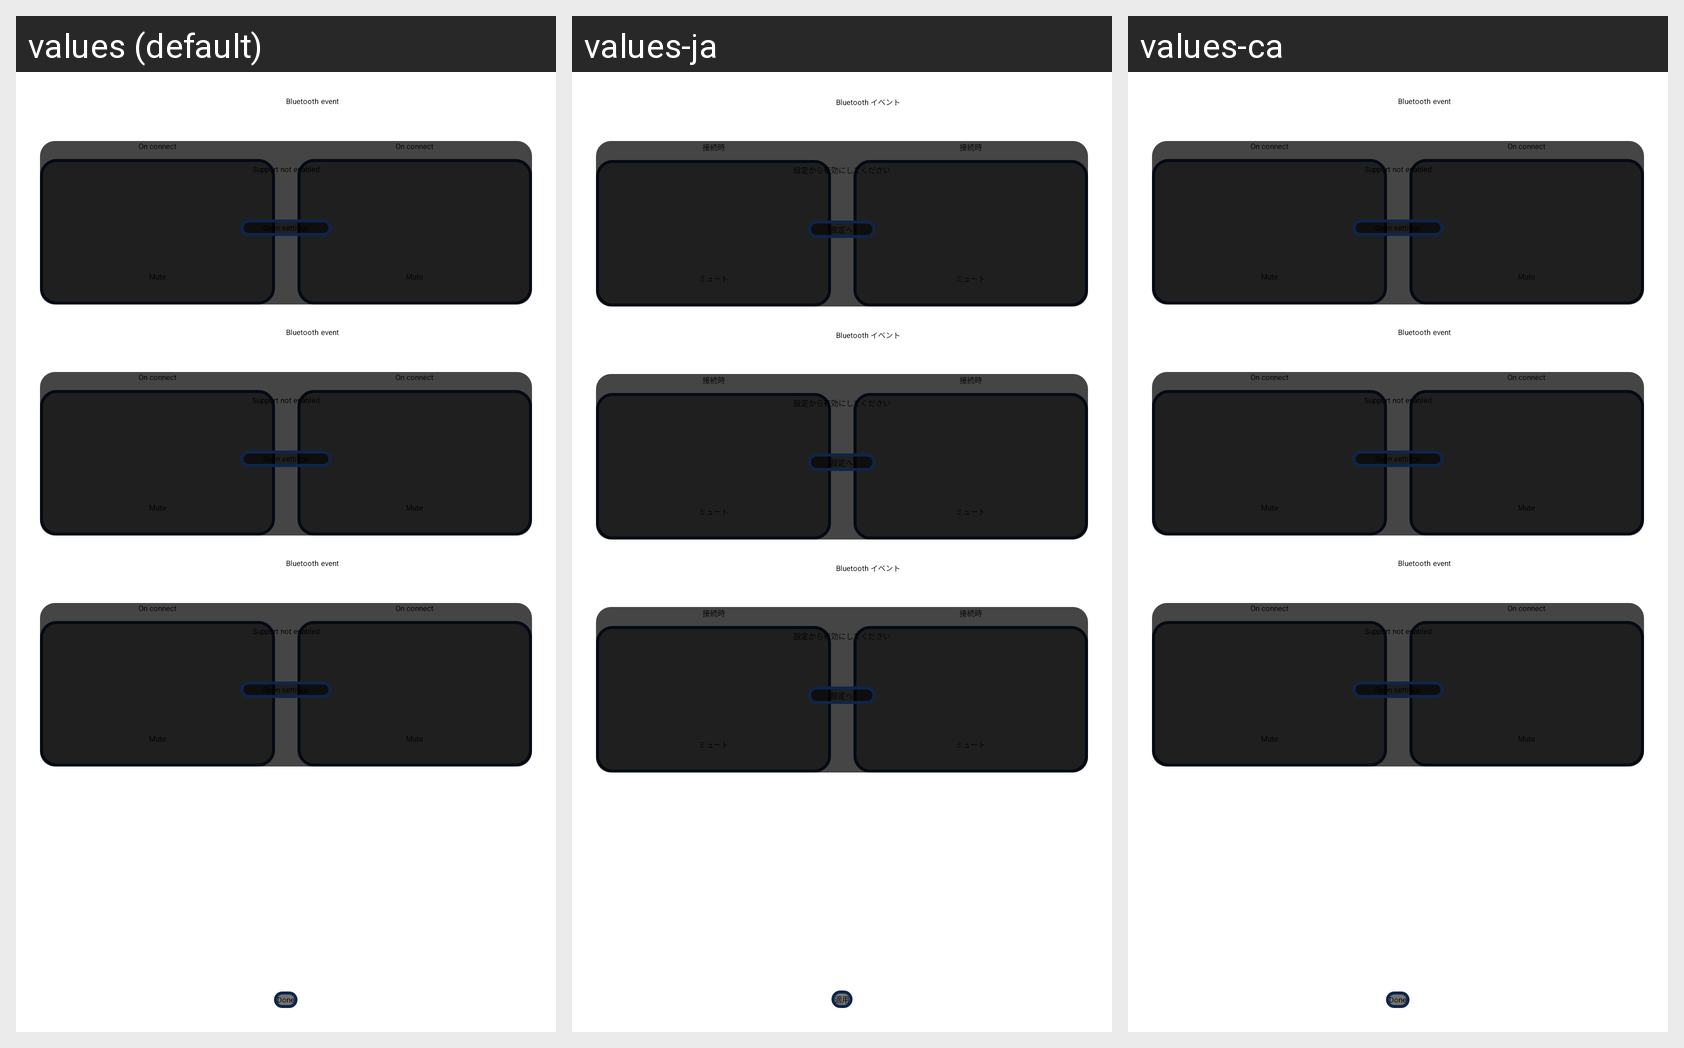

Translations of the strings shown on this Android screen, per locale in the grid:
Android screen res/layout/activity_auto.xml rendered under 3 locales, left to right: values (default), values-ja, values-ca. Device: Nexus 5 (rendered at 1080×1920; each locale shown at half size, 540×960, under a caption strip naming it); theme AppTheme.
Strings drawn on this screen, with the default value and each locale's value (text and hints the layout hard-codes, and strings that could not be matched under every locale, appear in the picture but are not listed):

button_done
  values: Done
  values-ja: 適用
  values-ca: Done  [not translated; the default value is used]

status_output_bluetooth
  values: Bluetooth
  values-ja: Bluetooth
  values-ca: Bluetooth  [not translated; the default value is used]

auto_text_event
  values: event
  values-ja: イベント
  values-ca: event  [not translated; the default value is used]

auto_text_support_not_enabled_suffix
  values: Support not enabled
  values-ja: 設定から有効にしてください
  values-ca: Support not enabled  [not translated; the default value is used]

auto_text_on_connect
  values: On connect
  values-ja: 接続時
  values-ca: On connect  [not translated; the default value is used]
